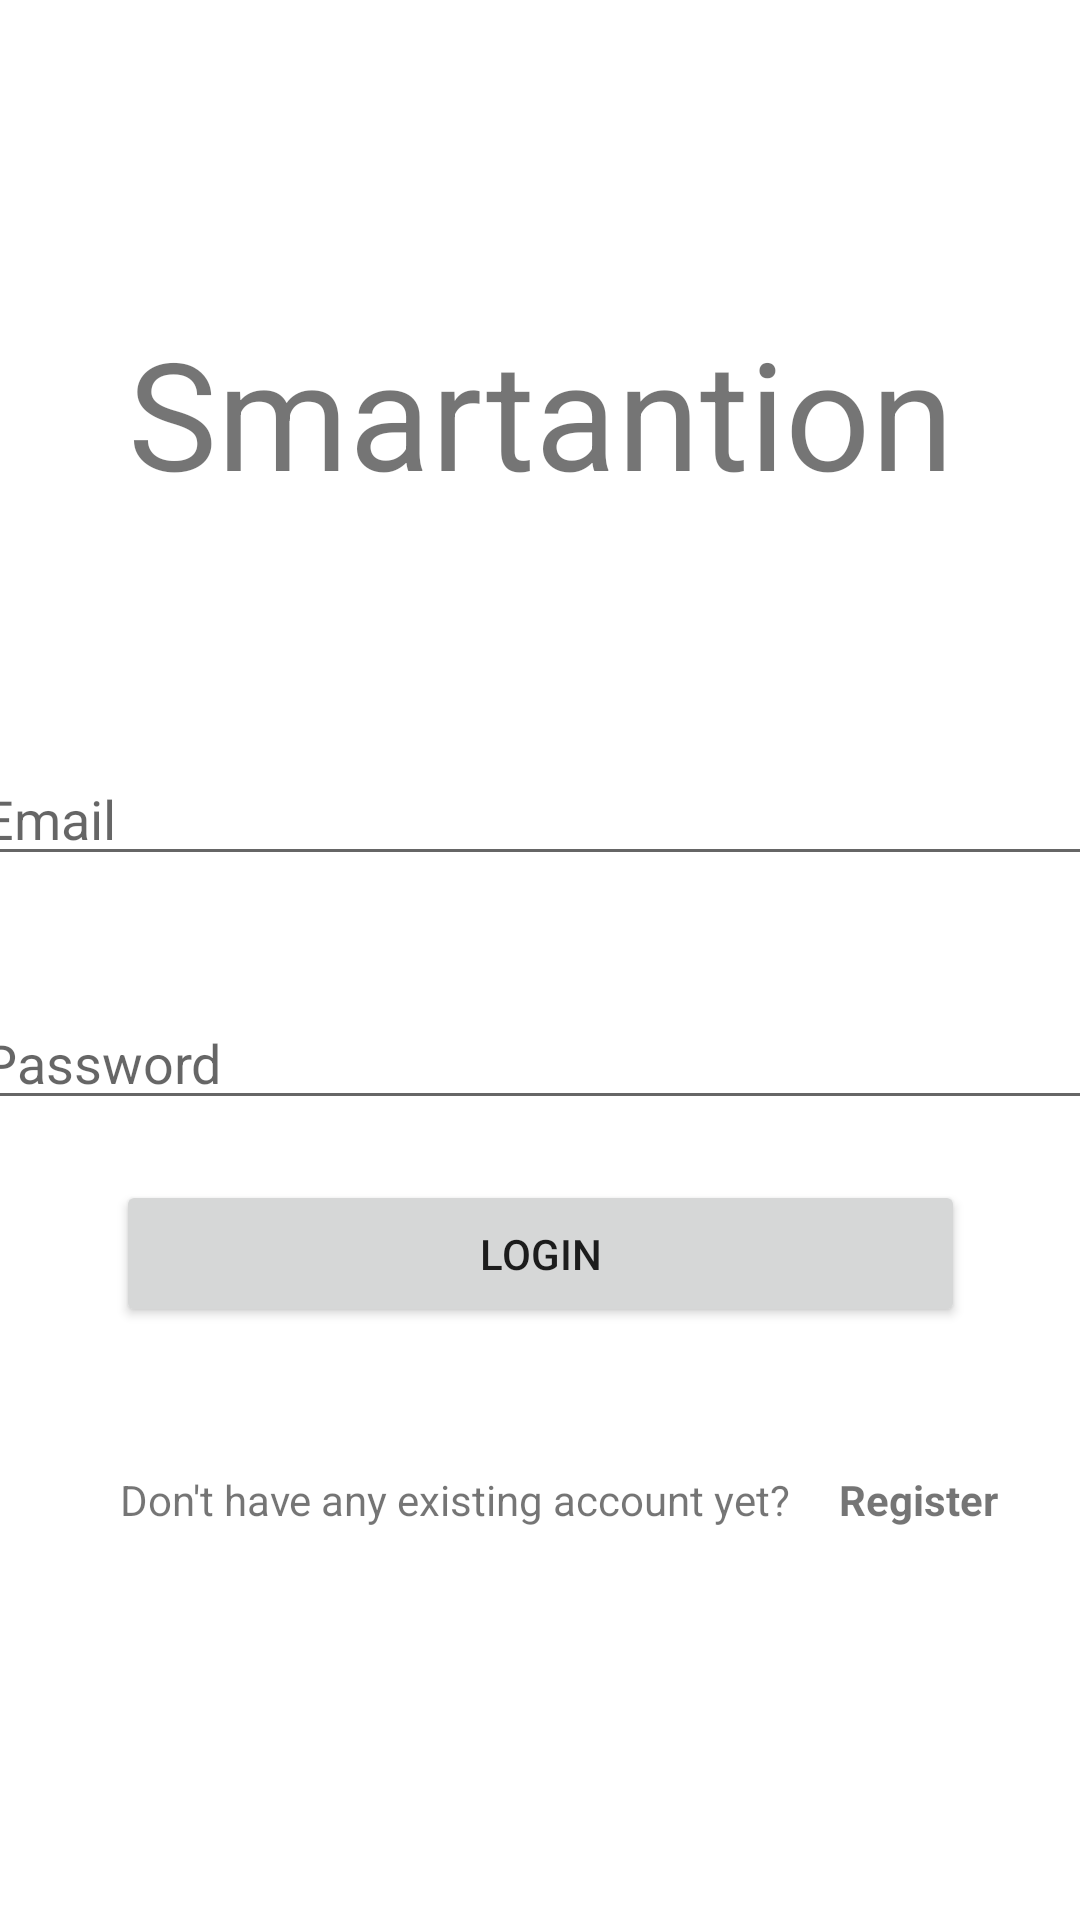

Layout XML and referenced resources for this Android screen:
<!-- AndroidManifest.xml: application theme Theme.Smartantion -->
<!-- res/layout/activity_login2.xml -->
<?xml version="1.0" encoding="utf-8"?>
<androidx.constraintlayout.widget.ConstraintLayout xmlns:android="http://schemas.android.com/apk/res/android"
    xmlns:app="http://schemas.android.com/apk/res-auto"
    xmlns:tools="http://schemas.android.com/tools"
    android:layout_width="match_parent"
    android:layout_height="match_parent"
    tools:context=".LoginActivity">


    <TextView
        android:id="@+id/textView"
        android:layout_width="match_parent"
        android:layout_height="wrap_content"
        android:layout_marginTop="104dp"
        android:text="Smartantion"
        android:textAlignment="center"
        android:textSize="50sp"
        app:layout_constraintRight_toRightOf="parent"
        app:layout_constraintLeft_toLeftOf="parent"
        app:layout_constraintTop_toTopOf="parent" />

    <EditText
        android:id="@+id/loginPassword"
        android:layout_width="380dp"
        android:layout_height="wrap_content"
        android:layout_marginTop="40dp"
        android:ems="10"
        android:hint="Password"
        android:inputType="textPassword"
        app:layout_constraintLeft_toLeftOf="parent"
        app:layout_constraintRight_toRightOf="parent"
        app:layout_constraintTop_toBottomOf="@id/loginEmail" />

    <EditText
        android:id="@+id/loginEmail"
        android:layout_width="380dp"
        android:layout_height="wrap_content"
        android:layout_marginTop="80dp"
        android:ems="10"
        android:hint="Email"
        android:inputType="textEmailAddress"
        app:layout_constraintLeft_toLeftOf="parent"
        app:layout_constraintRight_toRightOf="parent"
        app:layout_constraintTop_toBottomOf="@id/textView" />

    <Button
        android:id="@+id/loginButton"
        android:layout_width="283dp"
        android:layout_height="49dp"
        android:layout_marginStart="64dp"
        android:layout_marginTop="20dp"
        android:layout_marginEnd="64dp"
        android:text="Login"
        app:layout_constraintEnd_toEndOf="parent"
        app:layout_constraintStart_toStartOf="parent"
        app:layout_constraintTop_toBottomOf="@+id/loginPassword" />

    <TextView
        android:id="@+id/textView2"
        android:layout_width="wrap_content"
        android:layout_height="wrap_content"
        android:layout_marginStart="40dp"
        android:layout_marginTop="48dp"
        android:text="Don't have any existing account yet?"
        app:layout_constraintStart_toStartOf="parent"
        app:layout_constraintTop_toBottomOf="@+id/loginButton" />

    <TextView
        android:id="@+id/register"
        android:layout_width="wrap_content"
        android:layout_height="wrap_content"
        android:layout_marginStart="16dp"
        android:text="Register"
        android:textStyle="bold
"
        app:layout_constraintStart_toEndOf="@+id/textView2"
        app:layout_constraintTop_toTopOf="@+id/textView2" />


</androidx.constraintlayout.widget.ConstraintLayout>
<!-- resources referenced by this layout -->
<resources>
  <style name="Theme.Smartantion" parent="Theme.MaterialComponents.DayNight.DarkActionBar">
          
          <item name="colorPrimary">@color/purple_500</item>
          <item name="colorPrimaryVariant">@color/purple_700</item>
          <item name="colorOnPrimary">@color/white</item>
          
          <item name="colorSecondary">@color/teal_200</item>
          <item name="colorSecondaryVariant">@color/teal_700</item>
          <item name="colorOnSecondary">@color/black</item>
          
          <item name="android:statusBarColor" tools:targetApi="l">?attr/colorPrimaryVariant</item>
          
      </style>
  <color name="purple_500">#FF6200EE</color>
  <color name="purple_700">#FF3700B3</color>
  <color name="white">#FFFFFFFF</color>
  <color name="teal_200">#FF03DAC5</color>
  <color name="teal_700">#FF018786</color>
  <color name="black">#FF000000</color>
</resources>
